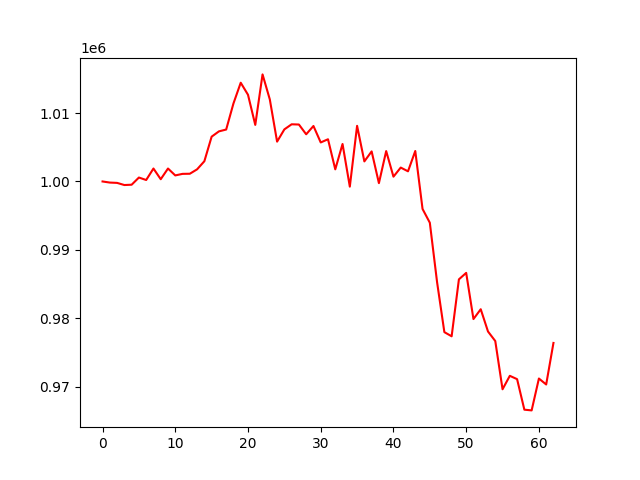

The data file committed next to this chart (first rows):
account_value, date, daily_return
1000000, 2020-12-10, 
999839, 2020-12-11, -0.000161
999792, 2020-12-14, -4.7208722508629286e-05
999478, 2020-12-15, -0.0003137
999524, 2020-12-16, 4.615506864857899e-05
1000575, 2020-12-17, 0.001051
1000215, 2020-12-18, -0.0003593
1001893, 2020-12-21, 0.001678
1000330, 2020-12-22, -0.00156
1001895, 2020-12-23, 0.001564
1000884, 2020-12-24, -0.001008
1001112, 2020-12-25, 0.0002278
1001130, 2020-12-28, 1.7432448997434236e-05
1001775, 2020-12-29, 0.0006442
1002961, 2020-12-30, 0.001184
1006555, 2020-12-31, 0.003583
1007328, 2021-01-04, 0.0007684
1007598, 2021-01-05, 0.000268
1011412, 2021-01-06, 0.003786
1014446, 2021-01-07, 0.003
1012684, 2021-01-08, -0.001737
1008274, 2021-01-11, -0.004355
1015664, 2021-01-12, 0.007329
1011999, 2021-01-13, -0.003608
1005828, 2021-01-14, -0.006098
1007621, 2021-01-15, 0.001782
1008364, 2021-01-18, 0.0007377
1008330, 2021-01-19, -3.3192736995868444e-05
1006902, 2021-01-20, -0.001417
1008116, 2021-01-21, 0.001205
1005708, 2021-01-22, -0.002388
1006175, 2021-01-25, 0.0004641
1001774, 2021-01-26, -0.004374
1005483, 2021-01-27, 0.003703
999244, 2021-01-28, -0.006205
1008139, 2021-02-19, 0.008901
1002935, 2021-02-22, -0.005162
1004399, 2021-02-23, 0.001459
999755, 2021-02-24, -0.004623
1004444, 2021-02-25, 0.00469
1000702, 2021-02-26, -0.003726
1002034, 2021-03-01, 0.001331
1001485, 2021-03-02, -0.0005476
1004459, 2021-03-03, 0.00297
995980, 2021-03-04, -0.008441
993966, 2021-03-05, -0.002023
985251, 2021-03-08, -0.008767
977958, 2021-03-09, -0.007402
977350, 2021-03-10, -0.0006216
985679, 2021-03-11, 0.008521
986627, 2021-03-12, 0.0009624
979872, 2021-03-15, -0.006847
981308, 2021-03-16, 0.001466
978051, 2021-03-17, -0.003319
976654, 2021-03-18, -0.001428
969598, 2021-03-19, -0.007225
971566, 2021-03-22, 0.00203
971080, 2021-03-23, -0.0005009
966613, 2021-03-24, -0.004599
966508, 2021-03-25, -0.0001088
... 3 more rows
